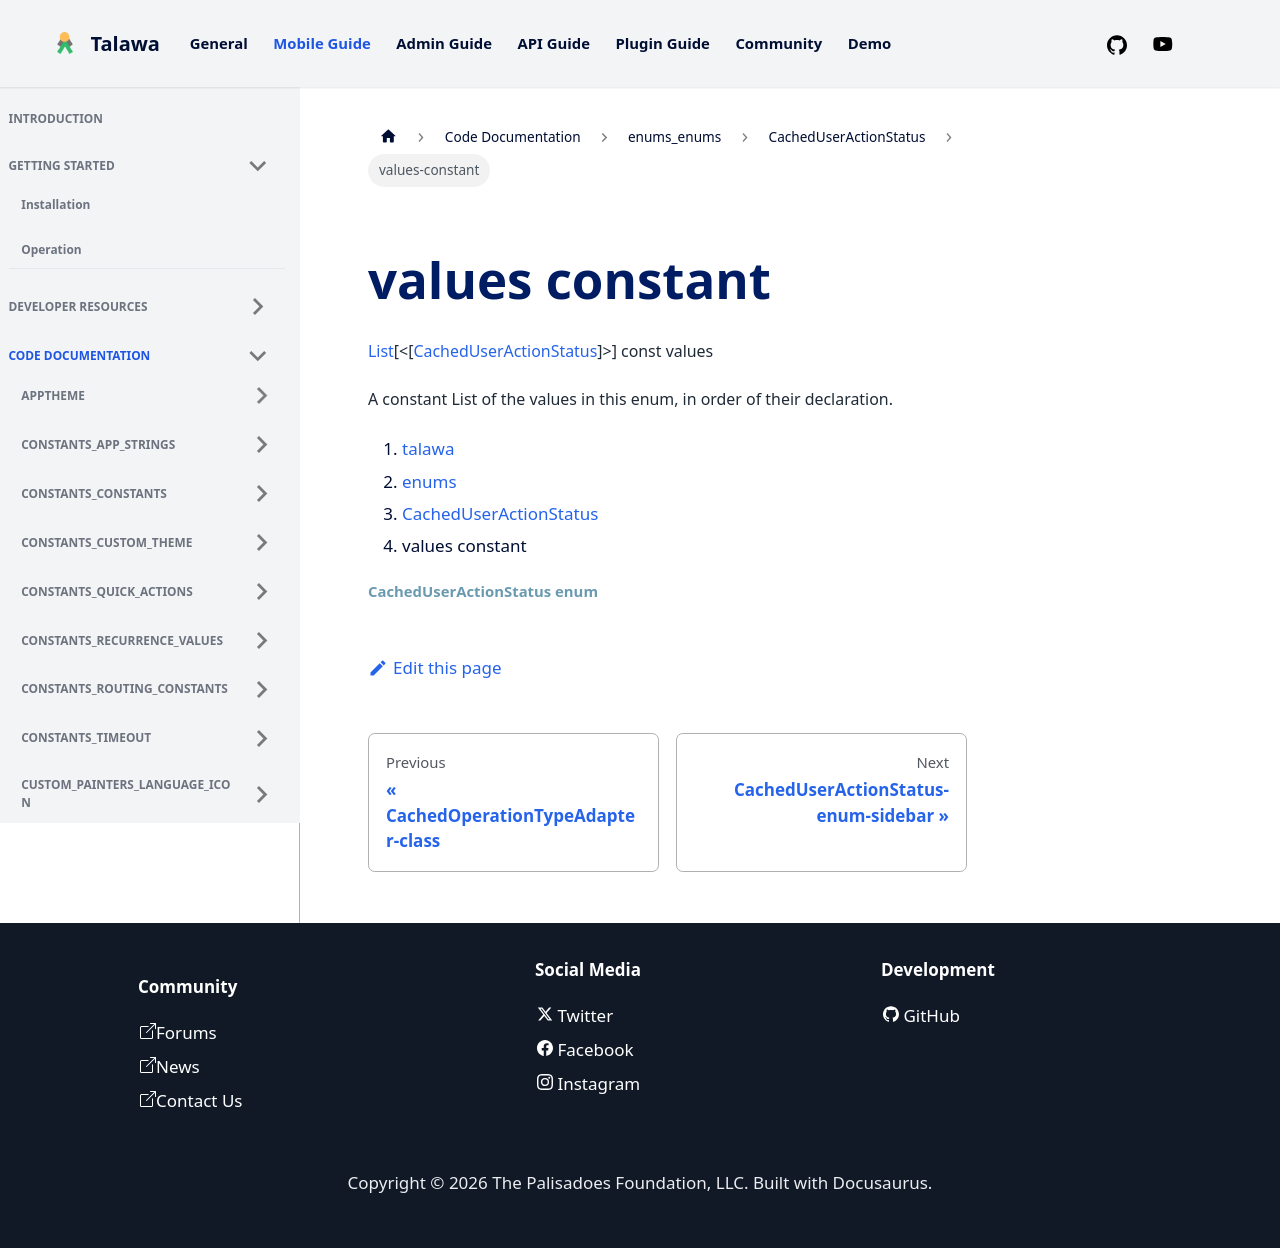

repository: PalisadoesFoundation/talawa · page: docs/auto-docs/enums_enums/CachedUserActionStatus/values-constant/index.html · generator: docusaurus


<div>

# values constant

</div>


[List](https://api.flutter.dev/flutter/dart-core/List-class.html)[\<[[CachedUserActionStatus](../../enums_enums/CachedUserActionStatus.md)]\>]
const values



A constant List of the values in this enum, in order of their
declaration.







1.  [talawa](../../index.md)
2.  [enums](../../enums_enums/)
3.  [CachedUserActionStatus](../../enums_enums/CachedUserActionStatus.md)
4.  values constant

##### CachedUserActionStatus enum
